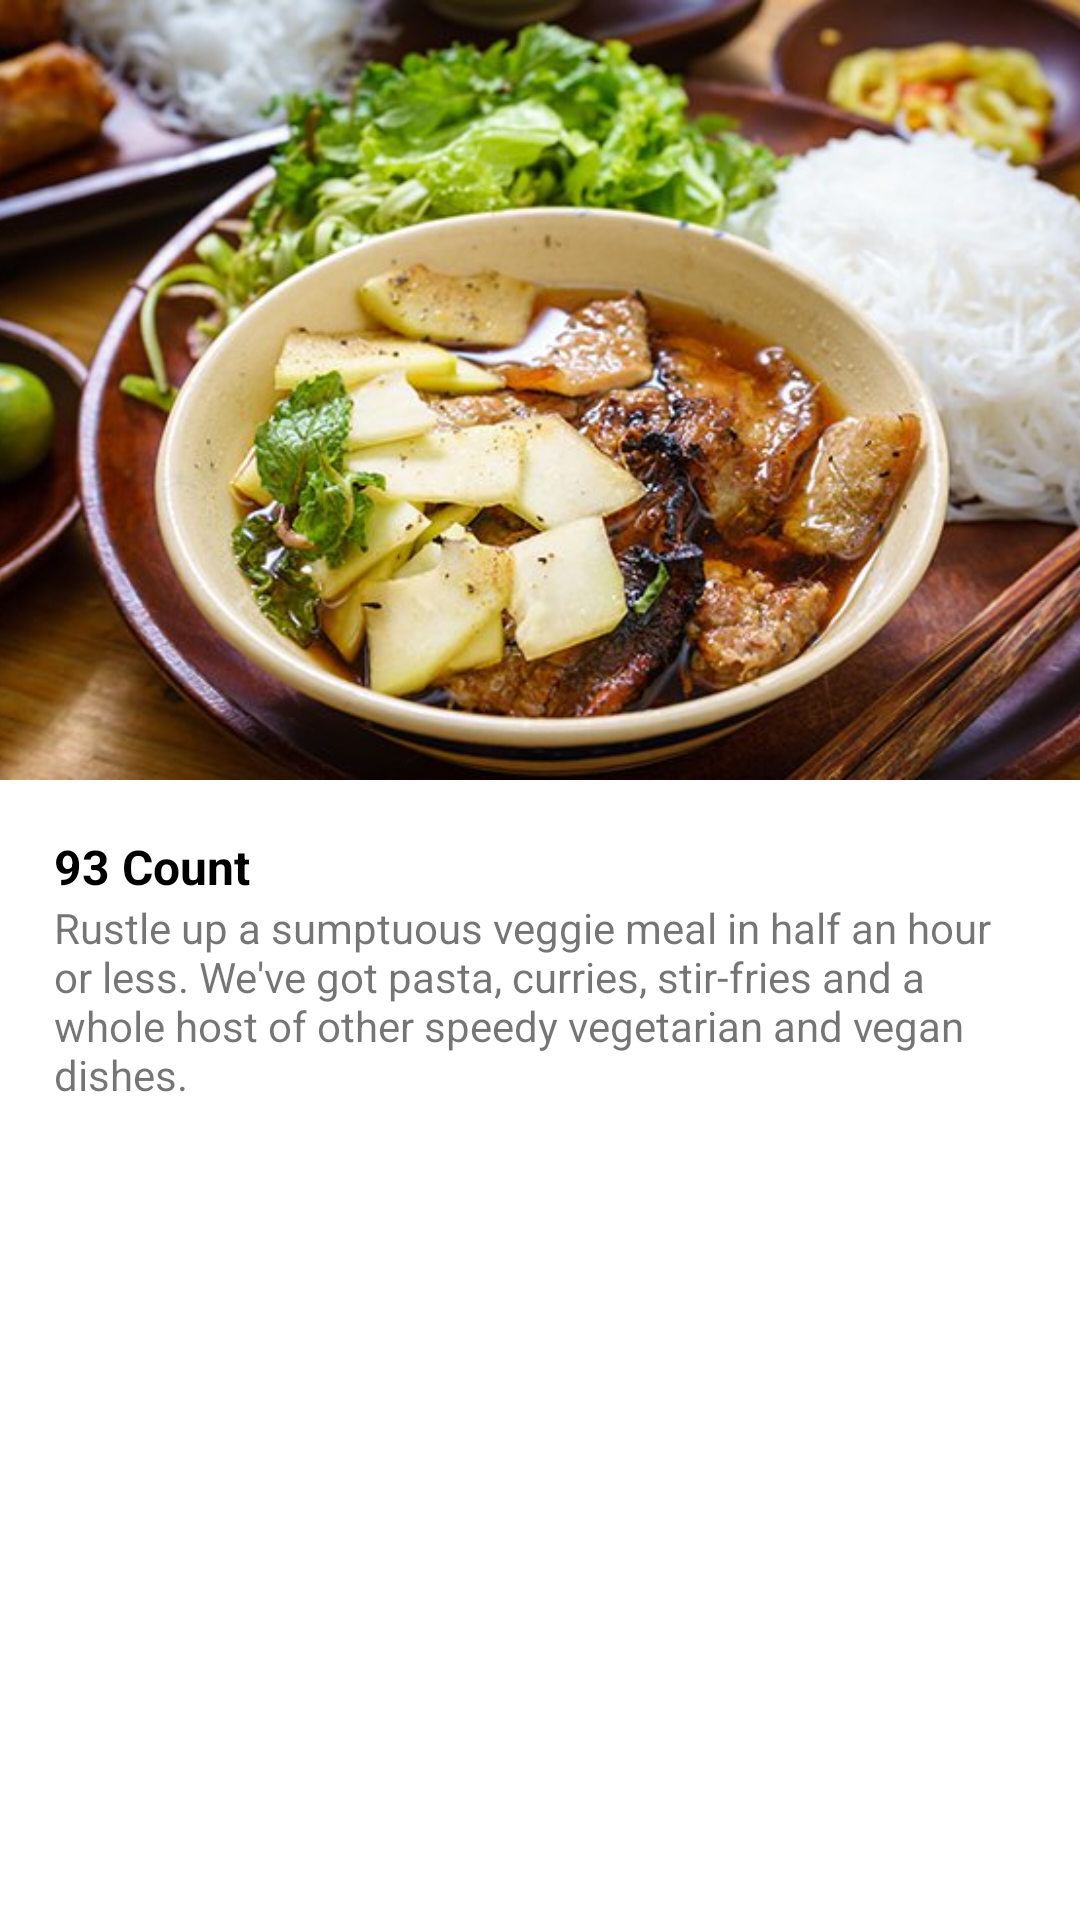

This screen was rendered from an Android layout file. Write that file and the resources it references.
<!-- AndroidManifest.xml: application theme Theme.FoodAndWallpaper -->
<!-- res/layout/activity_list_recipes.xml -->
<?xml version="1.0" encoding="utf-8"?>
<androidx.coordinatorlayout.widget.CoordinatorLayout xmlns:android="http://schemas.android.com/apk/res/android"
    xmlns:app="http://schemas.android.com/apk/res-auto"
    xmlns:tools="http://schemas.android.com/tools"
    android:layout_width="match_parent"
    android:layout_height="match_parent"
    tools:context=".ui.activity.ListRecipesActivity">

    <com.google.android.material.appbar.AppBarLayout
        android:id="@+id/appBar"
        android:layout_width="match_parent"
        android:layout_height="260dp"
        android:fitsSystemWindows="true">

        <com.google.android.material.appbar.CollapsingToolbarLayout
            android:id="@+id/collapseToolbarLayout"
            android:layout_width="match_parent"
            android:layout_height="match_parent"
            app:contentScrim="@color/white"
            app:layout_scrollFlags="scroll|exitUntilCollapsed">

            <ImageView

                android:id="@+id/image"
                android:layout_width="match_parent"
                android:layout_height="match_parent"
                android:scaleType="centerCrop"
                android:src="@drawable/buncha" />

            <com.google.android.material.appbar.MaterialToolbar
                android:id="@+id/toolbar"
                android:layout_width="match_parent"
                android:layout_height="?attr/actionBarSize"
                app:layout_collapseMode="pin"
                app:layout_scrollFlags="scroll|enterAlways"
                app:navigationIconTint="@color/black"
                app:titleTextColor="@color/black" />
        </com.google.android.material.appbar.CollapsingToolbarLayout>
    </com.google.android.material.appbar.AppBarLayout>

    <androidx.core.widget.NestedScrollView
        android:layout_width="match_parent"
        android:layout_height="match_parent"
        android:layout_below="@+id/appBar"
        app:layout_behavior="com.google.android.material.appbar.AppBarLayout$ScrollingViewBehavior">

        <androidx.constraintlayout.widget.ConstraintLayout
            android:layout_width="match_parent"
            android:layout_height="match_parent">


            <TextView
                android:id="@+id/countRecipes"
                android:layout_width="match_parent"
                android:layout_height="wrap_content"
                android:layout_margin="18sp"
                android:maxLines="1"
                android:text="93 Count"
                android:textColor="@color/black"
                android:textSize="16sp"
                android:textStyle="bold"
                app:layout_constraintEnd_toEndOf="parent"
                app:layout_constraintStart_toStartOf="parent"
                app:layout_constraintTop_toTopOf="parent" />

            <TextView
                android:id="@+id/contentTypeRecipes"
                android:layout_width="match_parent"
                android:layout_height="wrap_content"
                android:layout_marginHorizontal="18sp"
                android:layout_marginBottom="10dp"
                android:maxLines="4"
                android:text="Rustle up a sumptuous veggie meal in half an hour or less. We've got pasta, curries, stir-fries and a whole host of other speedy vegetarian and vegan dishes."
                app:layout_constraintBottom_toTopOf="@+id/recyclerView"
                app:layout_constraintTop_toBottomOf="@+id/countRecipes" />

            <androidx.recyclerview.widget.RecyclerView
                android:id="@+id/recyclerView"
                android:layout_width="match_parent"
                android:layout_height="match_parent"
                android:overScrollMode="never"
                app:layout_constraintBottom_toBottomOf="parent"
                app:layout_constraintEnd_toEndOf="parent"
                app:layout_constraintStart_toStartOf="parent"
                app:layout_constraintTop_toBottomOf="@+id/contentTypeRecipes" />
        </androidx.constraintlayout.widget.ConstraintLayout>


    </androidx.core.widget.NestedScrollView>
</androidx.coordinatorlayout.widget.CoordinatorLayout>
<!-- resources referenced by this layout -->
<resources>
  <color name="black">#FF000000</color>
  <color name="white">#FFFFFFFF</color>
  <!-- drawable buncha: jpg bitmap (drawable-v24, 66224 bytes) -->
  <style name="Theme.FoodAndWallpaper" parent="Theme.MaterialComponents.DayNight.NoActionBar">
          
          <item name="colorPrimary">@color/purple_500</item>
          <item name="colorPrimaryVariant">@color/black</item>
          <item name="colorOnPrimary">@color/white</item>
          
          <item name="colorSecondary">@color/teal_200</item>
          <item name="colorSecondaryVariant">@color/teal_700</item>
          <item name="colorOnSecondary">@color/black</item>
          
          <item name="android:windowContentTransitions">true</item>
          <item name="android:statusBarColor" tools:targetApi="l">?attr/colorPrimaryVariant</item>
          
      </style>
  <color name="purple_500">#FF6200EE</color>
  <color name="teal_200">#FF03DAC5</color>
  <color name="teal_700">#FF018786</color>
</resources>
